Run: headless pygame with SDL's dummy video driver; simulated clock (each Clock.tick advances the game by its frame time, no real sleeping); random seed 0; keys injected as events and as key.get_pressed() state; no mouse input.
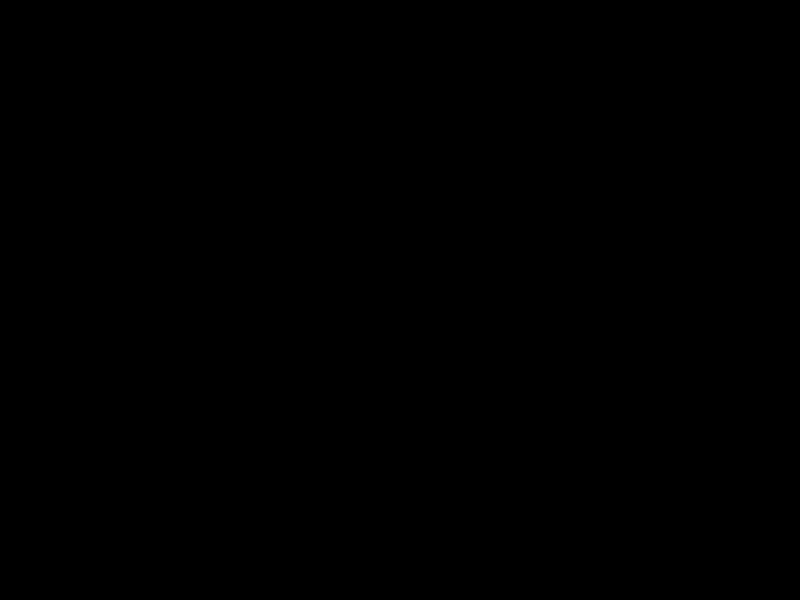
Frame 1 of 4 · flips 1–60 · no input
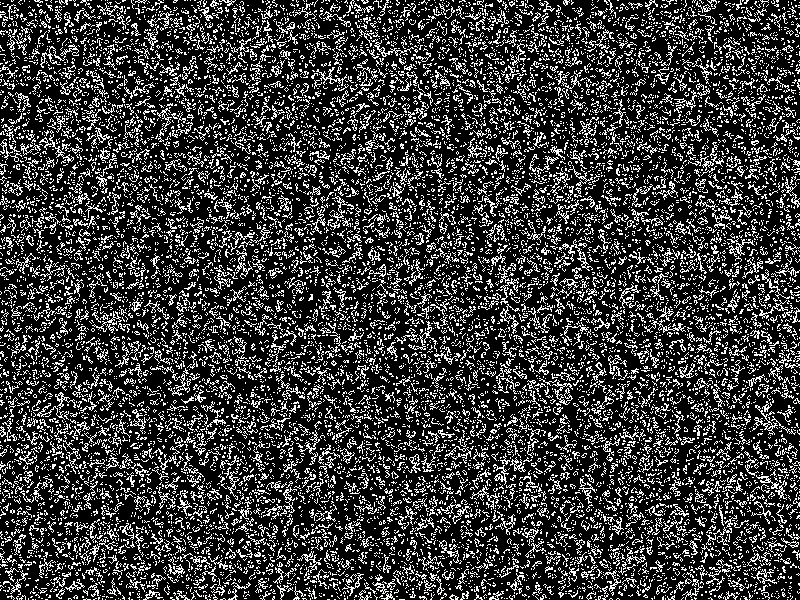
Frame 2 of 4 · flips 61–180 · tapped SPACE, RETURN · held RIGHT (→), D
Frame 3 of 4 · flips 181–300 · held DOWN (↓), S · screen unchanged from frame 2, image omitted
Frame 4 of 4 · flips 301–420 · held LEFT (←), A, UP (↑), W · screen unchanged from frame 3, image omitted

The pygame program that drew these frames:

import pygame
import random

#Initialize Pygame
pygame.init()

#Set up the display
screen = pygame.display.set_mode((800, 600))
pygame.display.set_caption('Procedural Generation in Pygame')

#Define the grid size
width, height = 800, 600
cell_size = 10

#Initialize the grid with random values
grid = [[random.choice([0, 1]) for _ in range(width)] for _ in range(height)]

#Define the rules for the cellular automaton
def update_grid(grid):
    new_grid = [[0 for _ in range(width)] for _ in range(height)]
    # width is x and height us y
    for y in range(height):
        for x in range(width):
            alive_neighbors = sum([grid[(y-1)%height][(x-1)%width], grid[(y-1)%height][x], grid[(y-1)%height][(x+1)%width],
            grid[y][(x-1)%width], grid[y][(x+1)%width],
            grid[(y+1)%height][(x-1)%width], grid[(y+1)%height][x], grid[(y+1)%height][(x+1)%width]])

            # game of life rules - a cell stays alive if it has 2 or 3 neigbors
            # becomes dead if it has exactly 3 neigbors
            # this creats a completable path
            if grid[y][x] == 1 and 2 <= alive_neighbors <= 3:
                new_grid[y][x] = 1
            elif grid[y][x] == 0 and alive_neighbors == 3:
                new_grid[y][x] = 1
    return new_grid

#Update the grid for a set number of iterations
for _ in range(5):
    grid = update_grid(grid)

#Main game loop
running = True
while running:
     for event in pygame.event.get():
        if event.type == pygame.QUIT:
            running = False

         # Draw the grid
        for y in range(height):
            for x in range(width):
                color = (255, 255, 255) if grid[y][x] == 1 else (0 ,0, 0)
                pygame.draw.rect(screen, color, (x * 1, y * 1, cell_size, cell_size))

     # Update the display
     pygame.display.flip()


pygame.quit()
